Photos from the image-classification dataset "densenet_nocrop" in the GitHub repository Marsh16/MangoLeafDisease_Model_Thesis. Its 8 classes are: anthracnose, bacterial canker, cutting weevil, die back, gall midge, healthy, powdery mildew, sooty mould.

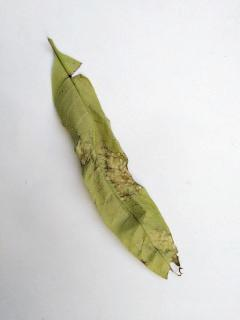
Label: anthracnose

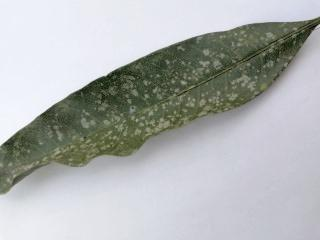
Label: powdery mildew

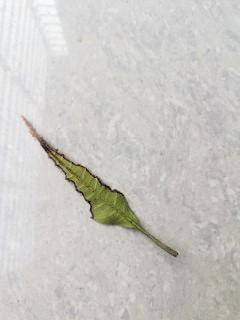
Label: bacterial canker

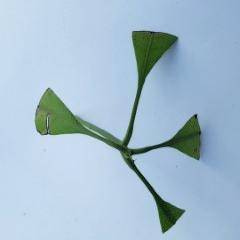
Label: cutting weevil

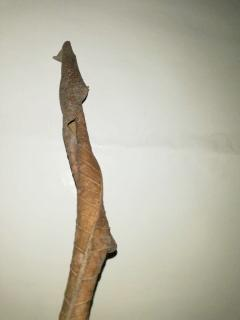
Label: die back

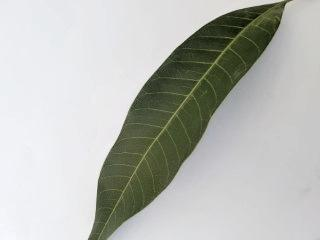
Label: healthy
